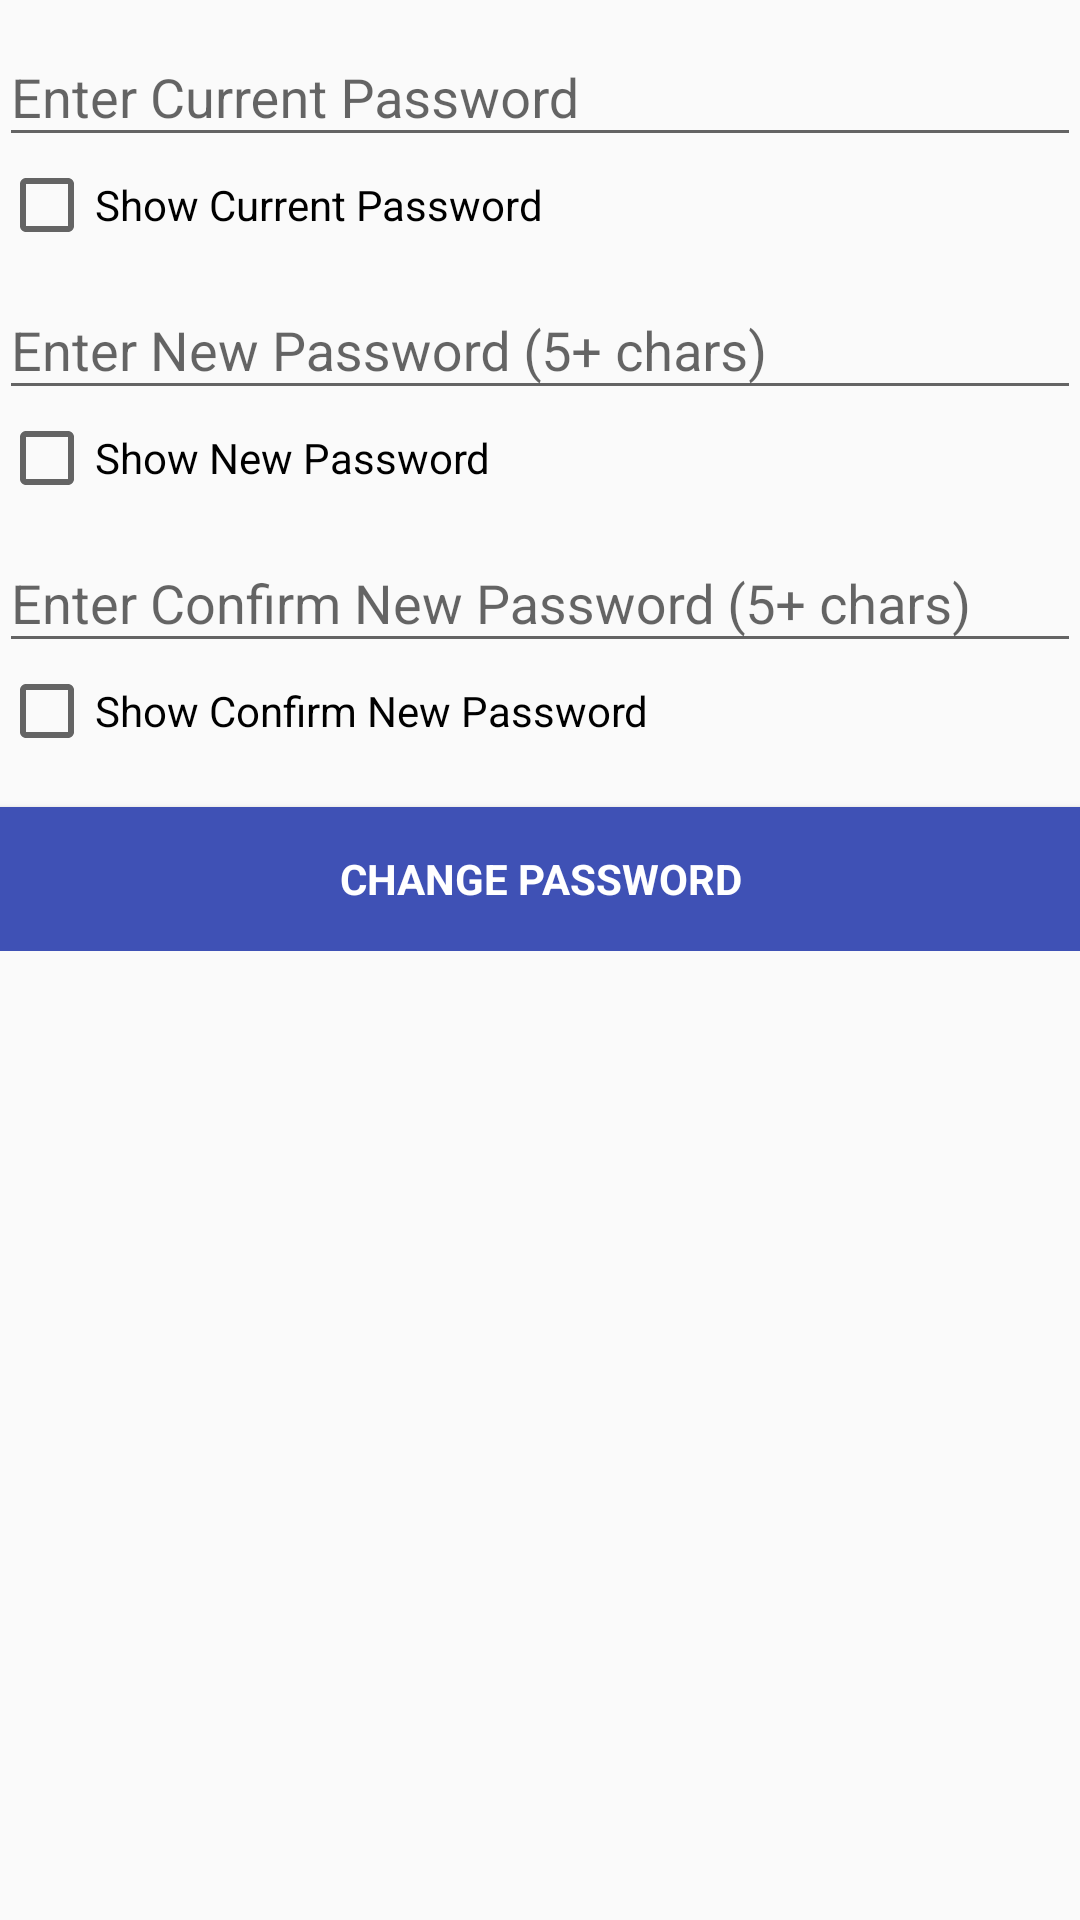

Android layout source for this screen:
<!-- AndroidManifest.xml: application theme AppTheme -->
<!-- res/layout/activity_change_password.xml -->
<LinearLayout xmlns:android="http://schemas.android.com/apk/res/android"
    xmlns:tools="http://schemas.android.com/tools"
    android:layout_width="match_parent"
    android:layout_height="match_parent"
    android:gravity="center_horizontal"
    android:orientation="vertical"
    android:paddingBottom="@dimen/activity_vertical_margin"
    android:paddingLeft="@dimen/activity_horizontal_margin"
    android:paddingRight="@dimen/activity_horizontal_margin"
    android:paddingTop="@dimen/activity_vertical_margin"
    tools:context="com.mobile.autocare.ChangePasswordActivity">

    <ScrollView
        android:id="@+id/change_pwd_form"
        android:layout_width="match_parent"
        android:layout_height="match_parent">

        <LinearLayout
            android:id="@+id/mobile_change_pwd_form"
            android:layout_width="match_parent"
            android:layout_height="wrap_content"
            android:orientation="vertical">

            <android.support.design.widget.TextInputLayout
                android:layout_width="match_parent"
                android:layout_height="wrap_content">

                <EditText
                    android:id="@+id/currentPassword"
                    android:layout_width="match_parent"
                    android:layout_height="wrap_content"
                    android:hint="@string/prompt_current_password"
                    android:inputType="textPassword"
                    android:maxLines="1"
                    android:maxLength="10"
                    android:singleLine="true"
                    android:focusable="false"/>

            </android.support.design.widget.TextInputLayout>
            <CheckBox
                android:id="@+id/showCurrentPasswordCheckBox"
                android:layout_width="wrap_content"
                android:layout_height="wrap_content"
                android:text="@string/show_current_password_text"/>

            <android.support.design.widget.TextInputLayout
                android:layout_width="match_parent"
                android:layout_height="wrap_content">

                <EditText
                    android:id="@+id/newPassword"
                    android:layout_width="match_parent"
                    android:layout_height="wrap_content"
                    android:hint="@string/prompt_new_password"
                    android:inputType="textPassword"
                    android:maxLines="1"
                    android:maxLength="10"
                    android:singleLine="true"
                    android:focusable="false"/>

            </android.support.design.widget.TextInputLayout>
            <CheckBox
                android:id="@+id/showNewPasswordCheckBox"
                android:layout_width="wrap_content"
                android:layout_height="wrap_content"
                android:text="@string/show_new_password_text"/>

            <android.support.design.widget.TextInputLayout
                android:layout_width="match_parent"
                android:layout_height="wrap_content">

                <EditText
                    android:id="@+id/confirmNewPassword"
                    android:layout_width="match_parent"
                    android:layout_height="wrap_content"
                    android:hint="@string/prompt_confirm_new_password"
                    android:imeActionId="@+id/change_pwd_button"
                    android:imeActionLabel="@string/action_submit_short"
                    android:imeOptions="actionUnspecified"
                    android:inputType="textPassword"
                    android:maxLines="1"
                    android:maxLength="10"
                    android:singleLine="true"
                    android:focusable="false"/>

            </android.support.design.widget.TextInputLayout>

            <CheckBox
                android:id="@+id/showConfirmNewPasswordCheckBox"
                android:layout_width="wrap_content"
                android:layout_height="wrap_content"
                android:text="@string/show_confirm_new_password_text"/>

            <Button
                android:id="@+id/change_pwd_button"
                style="?android:textAppearanceSmall"
                android:background="?attr/colorPrimary"
                android:layout_width="match_parent"
                android:layout_height="wrap_content"
                android:layout_marginTop="16dp"
                android:text="@string/prompt_change_pwd_button"
                android:textColor="@color/buttonTextColor"
                android:textStyle="bold" />

        </LinearLayout>
    </ScrollView>
</LinearLayout>
<!-- resources referenced by this layout -->
<resources>
  <color name="buttonTextColor">#FFFFFF</color>
  <string name="action_submit_short">Submit</string>
  <string name="prompt_change_pwd_button">CHANGE PASSWORD</string>
  <string name="prompt_confirm_new_password">Enter Confirm New Password (5+ chars)</string>
  <string name="prompt_current_password">Enter Current Password </string>
  <string name="prompt_new_password">Enter New Password (5+ chars)</string>
  <string name="show_confirm_new_password_text">Show Confirm New Password</string>
  <string name="show_current_password_text">Show Current Password</string>
  <string name="show_new_password_text">Show New Password</string>
  <style name="AppTheme" parent="Theme.AppCompat.Light.DarkActionBar">
          
          <item name="colorPrimary">@color/colorPrimary</item>
          <item name="colorPrimaryDark">@color/colorPrimaryDark</item>
          <item name="colorAccent">@color/colorAccent</item>
      </style>
  <color name="colorPrimary">#3F51B5</color>
  <color name="colorPrimaryDark">#303F9F</color>
  <color name="colorAccent">#3F51B5</color>
</resources>
